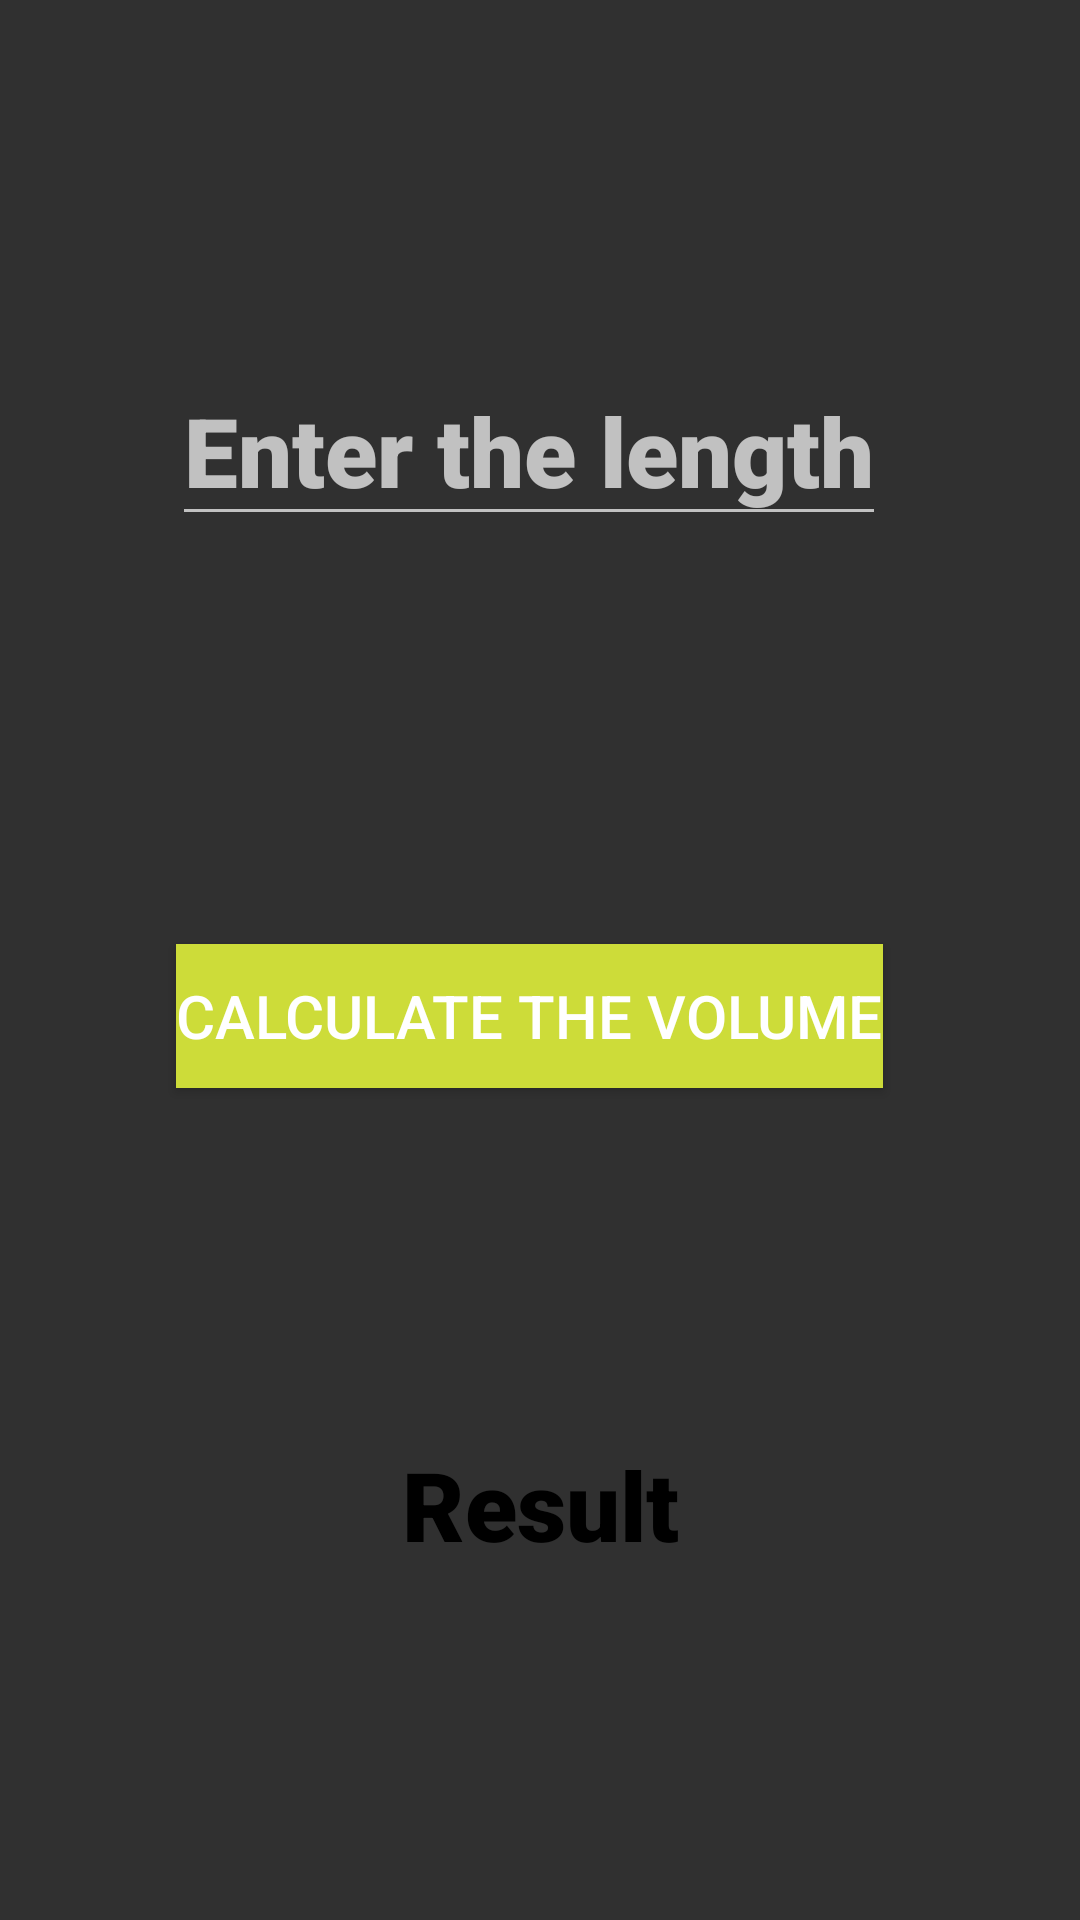

Write the Android layout XML for this screen, with the resource values it uses.
<!-- AndroidManifest.xml: application theme Theme.Volumecalculater -->
<!-- res/layout/activity_cube.xml -->
<?xml version="1.0" encoding="utf-8"?>
<androidx.constraintlayout.widget.ConstraintLayout xmlns:android="http://schemas.android.com/apk/res/android"
    xmlns:app="http://schemas.android.com/apk/res-auto"
    xmlns:tools="http://schemas.android.com/tools"
    android:layout_width="match_parent"
    android:layout_height="match_parent"
    tools:context=".cube">

    <ImageView
        android:id="@+id/imagecube"
        android:layout_width="0dp"
        android:layout_height="0dp"
        android:scaleType="center"
        android:background="@drawable/ic_launcher_background"
        app:layout_constraintDimensionRatio="1:1"
        app:layout_constraintEnd_toEndOf="@id/guideline2"
        app:layout_constraintHorizontal_bias="0.142"
        app:layout_constraintBottom_toBottomOf="@id/guideline4"
        app:layout_constraintStart_toStartOf="@id/guideline3"
        tools:layout_editor_absoluteY="14dp">

    </ImageView>

    <EditText
        android:id="@+id/lengcube"
        android:layout_width="wrap_content"
        android:layout_height="wrap_content"
        app:layout_constraintTop_toBottomOf="@+id/imagecube"
        app:layout_constraintStart_toStartOf="@id/imagecube"
        app:layout_constraintEnd_toEndOf="@+id/imagecube"
        android:layout_marginTop="10dp"
        style="@style/textstyle"
        android:inputType="number"
        android:textSize="32sp"
        android:hint="Enter the length">

    </EditText>

    <Button
        android:id="@+id/calculatecube"
        android:layout_width="wrap_content"
        android:layout_height="wrap_content"
        android:layout_marginTop="136dp"
        android:background="@color/red"
        android:text="Calculate the Volume"
        android:textSize="20sp"
        app:layout_constraintEnd_toEndOf="@+id/lengcube"
        app:layout_constraintStart_toStartOf="@+id/lengcube"
        app:layout_constraintTop_toBottomOf="@+id/lengcube">

    </Button>
    <TextView
        android:id="@+id/resultvolumecube"
        android:layout_width="wrap_content"
        android:layout_height="wrap_content"
        app:layout_constraintTop_toBottomOf="@+id/calculatecube"
        app:layout_constraintStart_toStartOf="parent"
        app:layout_constraintEnd_toEndOf="parent"
        android:layout_margin="10dp"
        android:textSize="32sp"
        app:layout_constraintBottom_toBottomOf="parent"
        android:text="Result">

    </TextView>

    <androidx.constraintlayout.widget.Guideline
        android:id="@+id/guideline2"
        android:layout_width="wrap_content"
        android:layout_height="wrap_content"
        android:orientation="vertical"
        app:layout_constraintGuide_percent="0.63" />

    <androidx.constraintlayout.widget.Guideline
        android:id="@+id/guideline3"
        android:layout_width="wrap_content"
        android:layout_height="wrap_content"
        android:orientation="vertical"
        app:layout_constraintGuide_percent="0.35" />

    <androidx.constraintlayout.widget.Guideline
        android:id="@+id/guideline4"
        android:layout_width="wrap_content"
        android:layout_height="wrap_content"
        android:orientation="horizontal"
        app:layout_constraintGuide_percent="0.17" />


</androidx.constraintlayout.widget.ConstraintLayout>
<!-- resources referenced by this layout -->
<resources>
  <color name="red">#CDDC39</color>
  <style name="textstyle" parent="TextAppearance.AppCompat">
          <item name="android:textColor">@color/black</item>
          <item name="fontFamily">sans-serif-black</item>
      </style>
  <style name="Theme.Volumecalculater" parent="Base.Theme.Volumecalculater" />
  <color name="black">#FF000000</color>
  <style name="Base.Theme.Volumecalculater" parent="Theme.AppCompat.NoActionBar">
          
          
          <item name="android:textViewStyle">@style/textstyle</item>
  
      </style>
</resources>
